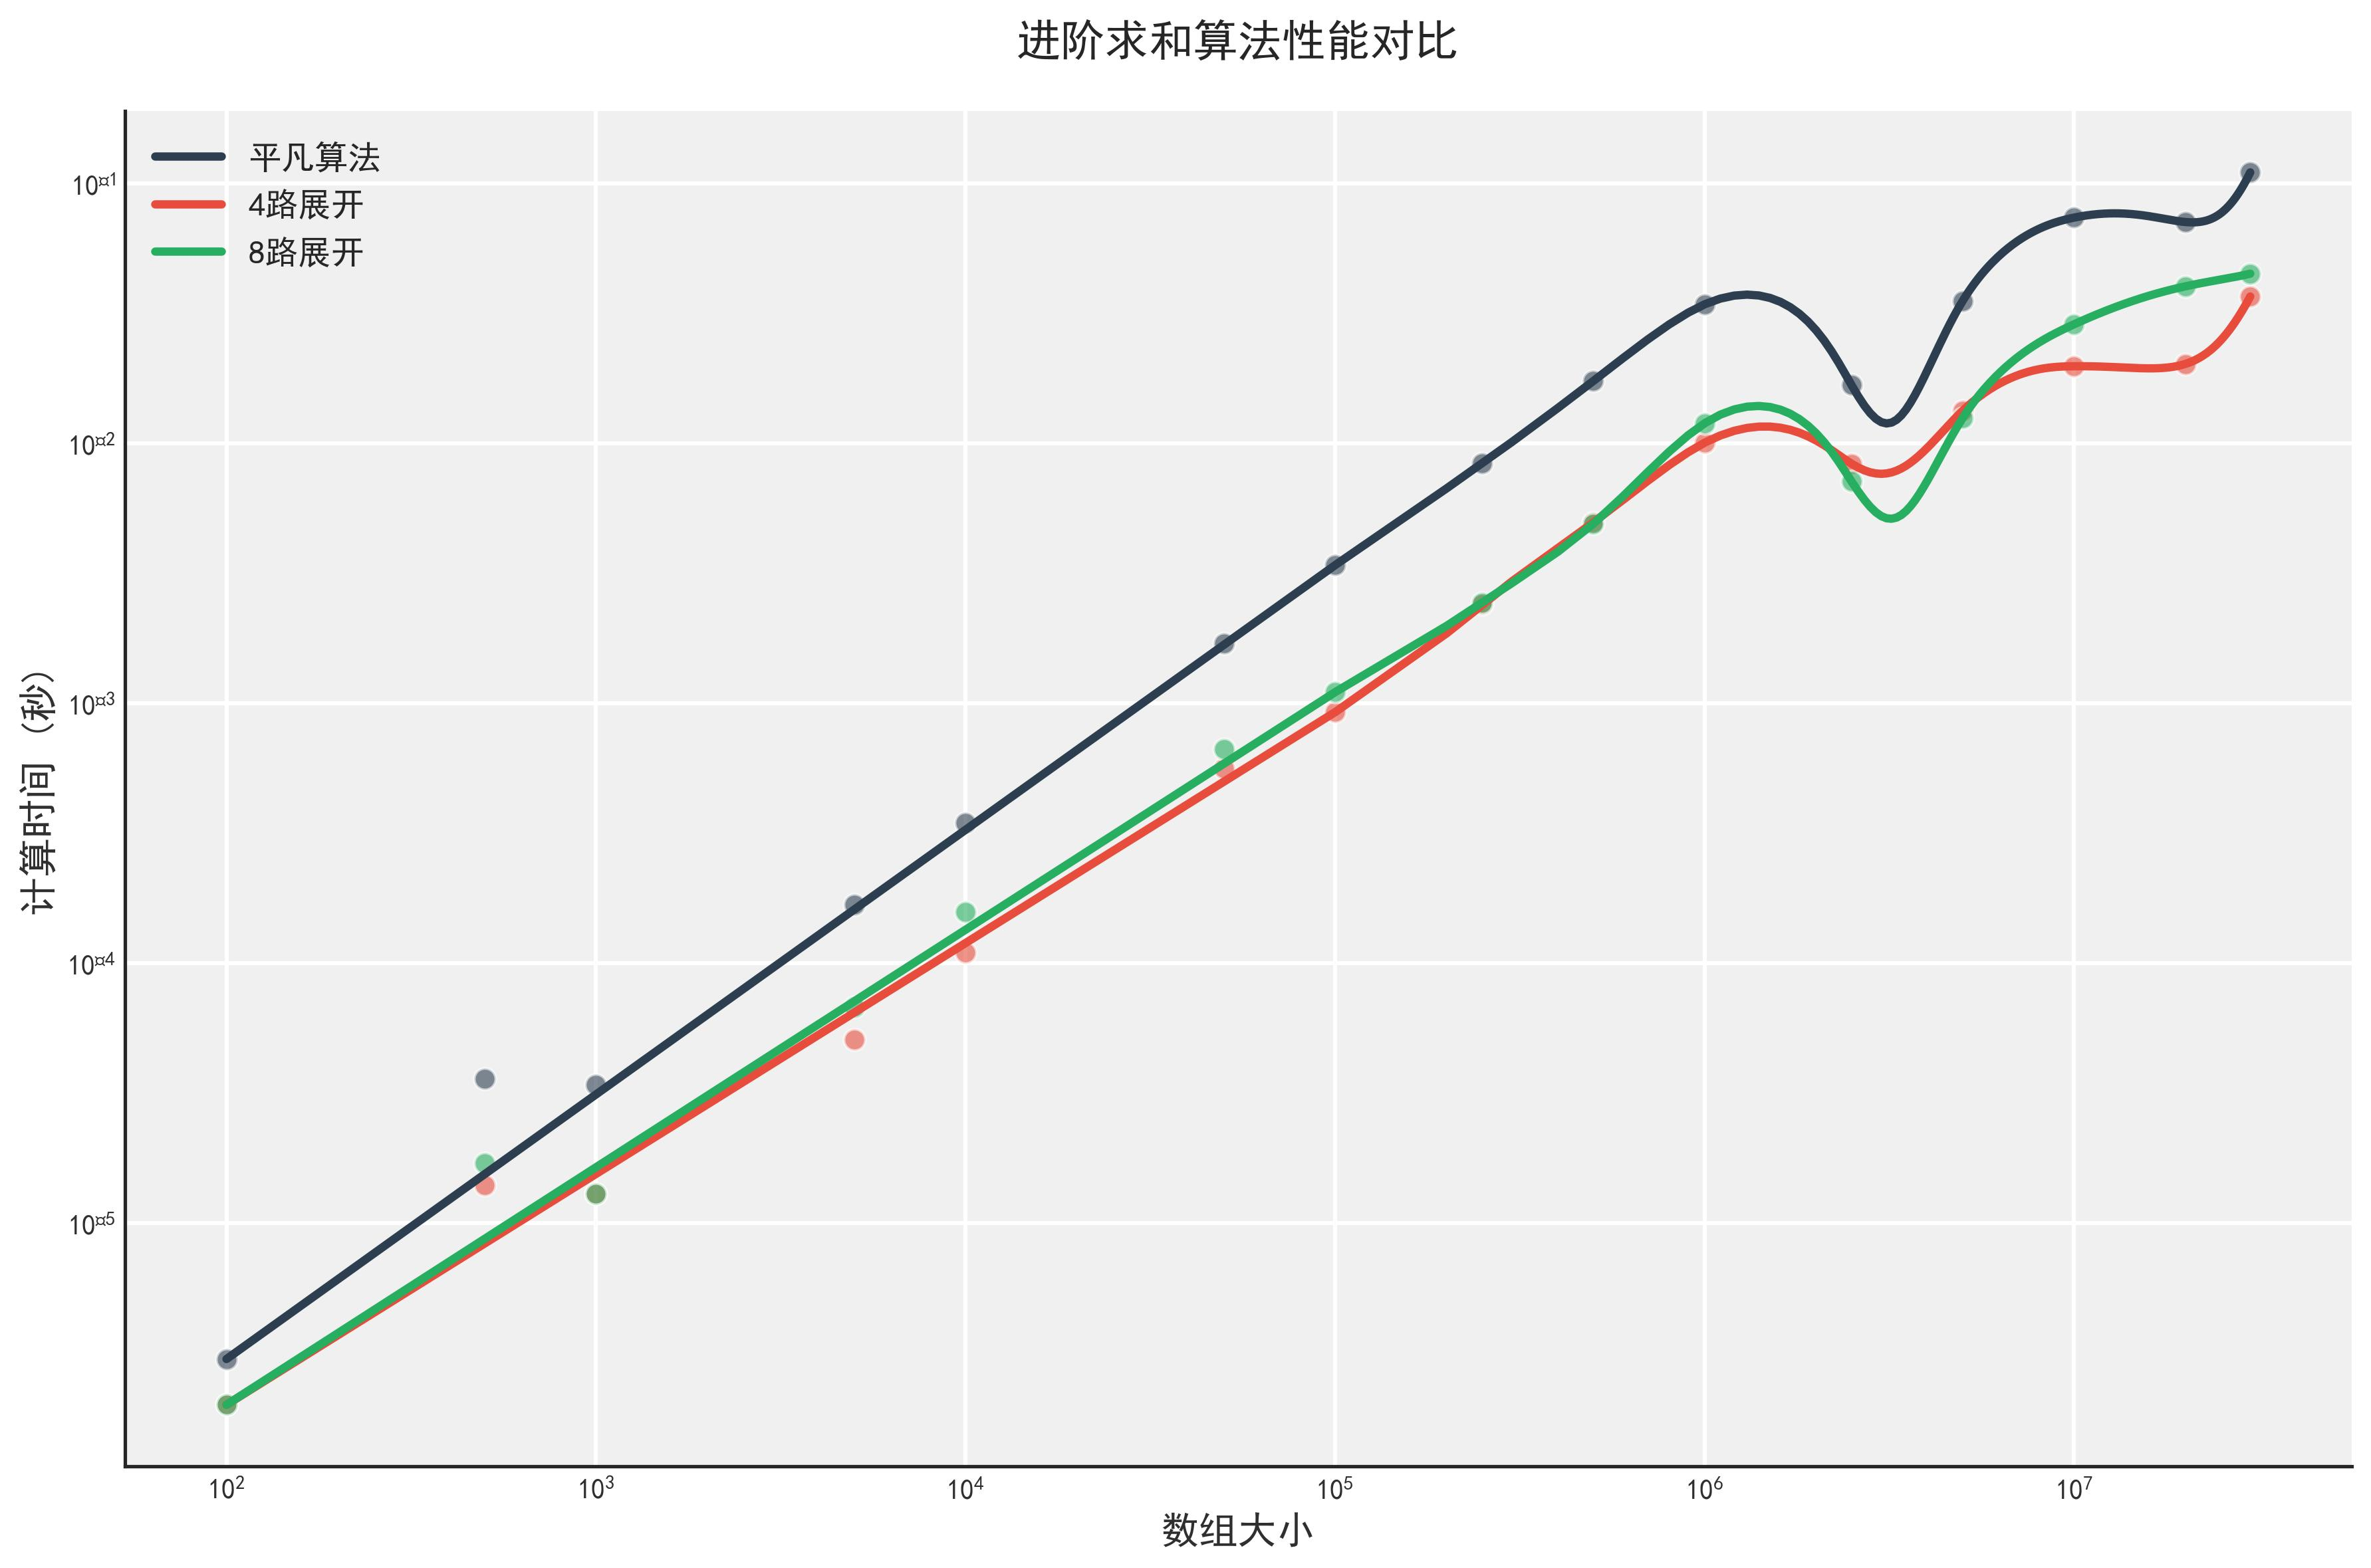

The file beside this chart, header and first rows:
数组大小, 平凡算法(秒), 4路展开(秒), 8路展开(秒), 4路展开加速比, 8路展开加速比, 结果正确性
100, 0.000003, 0.000002, 0.000002, 1.300, 1.300, 正确
500, 0.000036, 0.000014, 0.000017, 2.576, 2.141, 正确
1000, 0.000034, 0.000013, 0.000013, 2.648, 2.554, 正确
5000, 0.000168, 0.000051, 0.000068, 3.305, 2.462, 正确
10000, 0.000347, 0.000110, 0.000158, 3.158, 2.196, 正确
50000, 0.001703, 0.000561, 0.000666, 3.034, 2.557, 正确
100000, 0.003399, 0.000925, 0.001104, 3.676, 3.078, 正确
250000, 0.008373, 0.002403, 0.002440, 3.484, 3.432, 正确
500000, 0.01738, 0.004964, 0.004903, 3.501, 3.545, 正确
1000000, 0.03429, 0.01006, 0.01195, 3.408, 2.869, 正确
2500000, 0.01678, 0.008360, 0.007147, 2.007, 2.348, 正确
5000000, 0.03539, 0.01337, 0.01254, 2.647, 2.822, 正确
10000000, 0.07396, 0.01982, 0.02873, 3.731, 2.574, 正确
20000000, 0.07114, 0.02022, 0.04022, 3.518, 1.769, 正确
30000000, 0.1104, 0.03677, 0.04501, 3.003, 2.453, 正确
